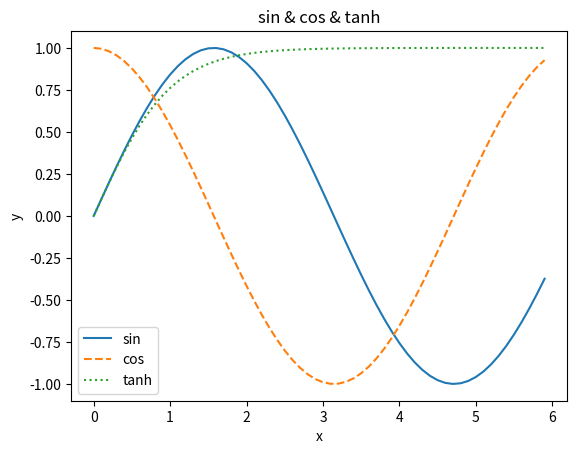

Write the Python code that produced this figure. (Note: this script raises an exception after producing the figure.)
import numpy as np
import matplotlib.pyplot as plt
x = np.arange(0, 6, 0.1)
y1 = np.sin(x)
y2 = np.cos(x)
y3 = np.tanh(x)
plt.plot(x, y1, label="sin")
plt.plot(x, y2, linestyle="--", label="cos") # cos 함수의 경우 점선으로 그리기
plt.plot(x, y3, linestyle=":", label="tanh") # Supported values are '-', '--', '-.', ':'..
plt.xlabel("x") # x축 이름
plt.ylabel("y") # y축 이름
plt.title("sin & cos & tanh") # 제목
plt.legend() # label 보이도록
plt.show()


import matplotlib.pyplot as plt
from matplotlib.image import imread
img = imread('C:\\Users\\<user>\\OneDrive\\사진\\증명사진_박주원.jpg')
plt.imshow(img)
plt.show()


# 퍼셉트론 구현
def AND1(x1, x2):
    w1, w2, theta = 0.5, 0.5, 0.7
    tmp = x1*w1 + x2*w2
    if tmp <= theta:
        return 0
    elif tmp > theta:
        return 1
import numpy as np
def AND2(x1, x2):
    x= np.array([x1, x2])
    w = np.array([0.5, 0.5])
    b = -0.7
    if np.sum(x*w) + b <= 0:
        return 0
    else:
        return 1
print(AND1(0, 0), AND1(0, 1), AND1(1, 0), AND1(1, 1))
print(AND2(0, 0), AND2(0, 1), AND2(1, 0), AND2(1, 1))

def NAND1(x1, x2):
    w1, w2, theta = -0.5, -0.5, -0.7
    tmp = x1*w1 + x2*w2
    if tmp <= theta:
        return 0
    else:
        return 1
def NAND2(x1, x2):
    x = np.array([x1, x2])
    w = np.array([-0.5, -0.5])
    b = 0.7
    if np.sum(x*w) + b <= 0:
        return 0
    else:
        return 1
print(NAND1(0, 0), NAND1(0, 1), NAND1(1, 0), NAND1(1, 1))
print(NAND2(0, 0), NAND2(0, 1), NAND2(1, 0), NAND2(1, 1))

def OR1(x1, x2):
    w1, w2, theta = 0.5, 0.5, 0.3
    tmp = x1*w1 + x2*w2
    if tmp <= theta:
        return 0
    else:
        return 1
def OR2(x1, x2):
    x = np.array([x1, x2])
    w = np.array([0.5, 0.5])
    b = -0.3
    if np.sum(x*w) + b <= 0:
        return 0
    else:
        return 1
print(OR1(0, 0), OR1(0, 1), OR1(1, 0), OR1(1, 1))
print(OR2(0, 0), OR2(0, 1), OR2(1, 0), OR2(1, 1))


def XOR1(x1, x2):
    nand_w1, nand_wa2, nand_theta = -0.5, -0.5, -0.7
    nand_tmp = x1*nand_w1 + x2*nand_wa2
    if nand_tmp <= nand_theta:
        nand_result = 0
    else:
        nand_result = 1
    or_w1, or_w2, or_theta = 0.5, 0.5, 0.3
    or_tmp = x1*or_w1 + x2*or_w2
    if or_tmp <= or_theta:
        or_result = 0
    else:
        or_result = 1
    and_w1, and_w2, and_theta = 0.5, 0.5, 0.8
    and_tmp = nand_result*and_w1 + or_result*and_w2
    if and_tmp <= and_theta:
        return 0
    else:
        return 1
def XOR2(x1, x2):
    x = np.array([x1, x2])
    nand_w = np.array([-0.5, -0.5])
    w = np.array([0.5, 0.5])
    nand_b = 0.7
    or_b = -0.3
    if np.sum(x*nand_w) + nand_b <= 0:
        nand_x = 0
    else:
        nand_x = 1
    if np.sum(x*w) + or_b <= 0:
        or_x = 0
    else:
        or_x = 1
    and_x = np.array([nand_x, or_x])
    and_b = -0.8
    if np.sum(and_x*w) + and_b <= 0:
        return 0
    else:
        return 1
print(XOR1(0, 0), XOR1(0, 1), XOR1(1, 0), XOR1(1, 1))
print(XOR2(0, 0), XOR2(0, 1), XOR2(1, 0), XOR2(1, 1))

def XOR(x1, x2):
    s1 = NAND1(x1, x2)
    s2 = OR1(x1, x2)
    y = AND1(s1, s2)
    return y
print(XOR(0, 0), XOR(0, 1), XOR(1, 0), XOR(1, 1))